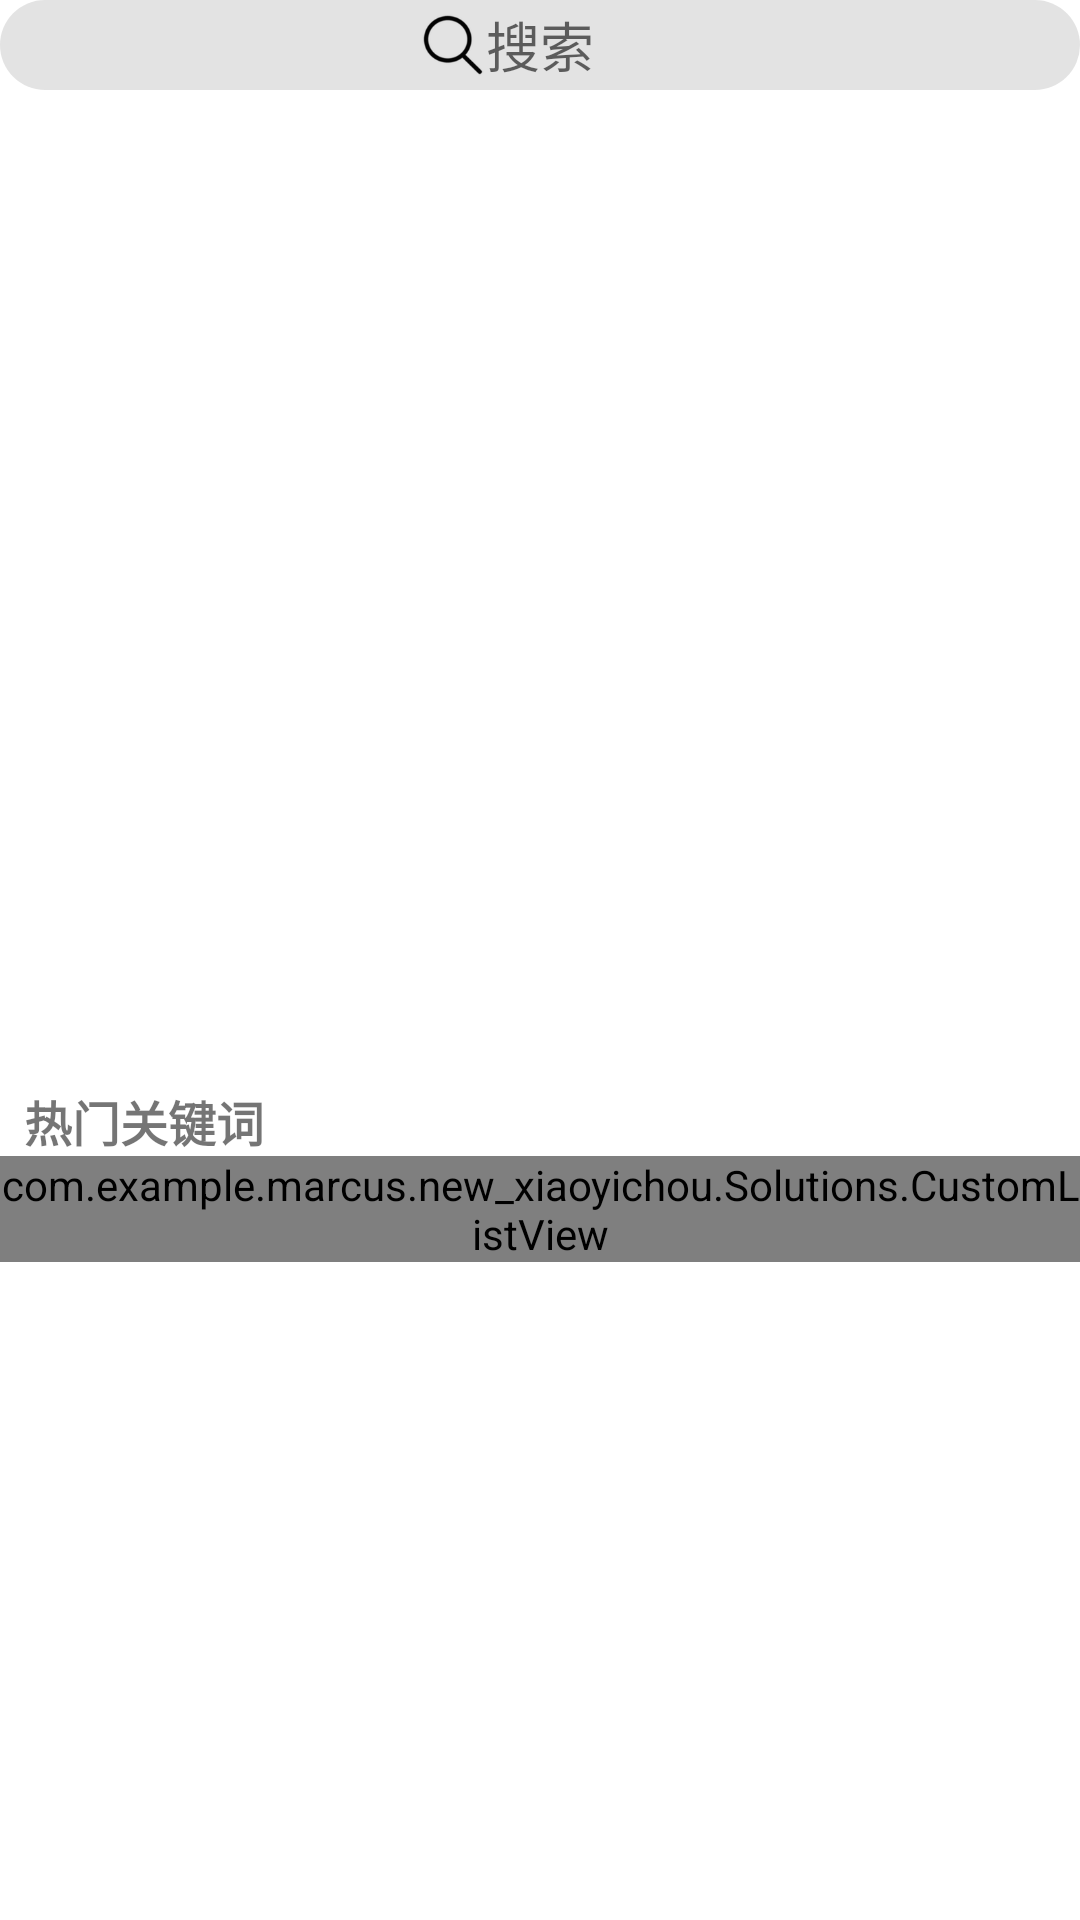

Write the Android layout XML for this screen, with the resource values it uses.
<!-- AndroidManifest.xml: application theme AppTheme -->
<!-- res/layout/discover.xml -->
<?xml version="1.0" encoding="utf-8"?>
<ScrollView
    xmlns:android="http://schemas.android.com/apk/res/android"
    android:layout_width="match_parent"
    android:layout_height="match_parent">

    <LinearLayout
        android:orientation="vertical"
        android:layout_width="match_parent"
        android:layout_height="wrap_content">

        
        <RelativeLayout
            android:background="@drawable/search_background"
            android:layout_width="match_parent"
            android:layout_height="30dp">

            <EditText
                android:id="@+id/search_text"
                android:background="@null"
                android:hint="搜索"
                android:layout_centerInParent="true"
                android:layout_width="wrap_content"
                android:layout_height="wrap_content" />

            <ImageView
                android:layout_marginLeft="140dp"
                android:layout_marginStart="140dp"
                android:src="@drawable/search"
                android:layout_centerVertical="true"
                android:layout_width="22dp"
                android:layout_height="22dp" />

        </RelativeLayout>

        <GridView
            android:layout_marginTop="6dp"
            android:id="@+id/grid_view"
            android:numColumns="3"
            android:verticalSpacing="10dp"
            android:layout_width="match_parent"
            android:layout_height="320dp"/>

        <TextView
            android:layout_marginLeft="8dp"
            android:layout_marginStart="8dp"
            android:layout_marginTop="6dp"
            android:text="热门关键词"
            android:textSize="16sp"
            android:textStyle="bold"
            android:layout_width="wrap_content"
            android:layout_height="wrap_content" />

        <com.example.marcus.new_xiaoyichou.Solutions.CustomListView
            android:id="@+id/listview_item"
            android:layout_width="match_parent"
            android:layout_height="match_parent"/>

    </LinearLayout>

</ScrollView>
<!-- resources referenced by this layout -->
<resources>
  <!-- drawable search: png bitmap (drawable, 5001 bytes) -->
  <!-- drawable search_background (drawable) -->
  <?xml version="1.0" encoding="utf-8"?>
  <shape xmlns:android="http://schemas.android.com/apk/res/android">
      <corners
          android:radius="30dp"/>
  
      <solid
          android:color="#25424242"/>
  </shape>
</resources>
